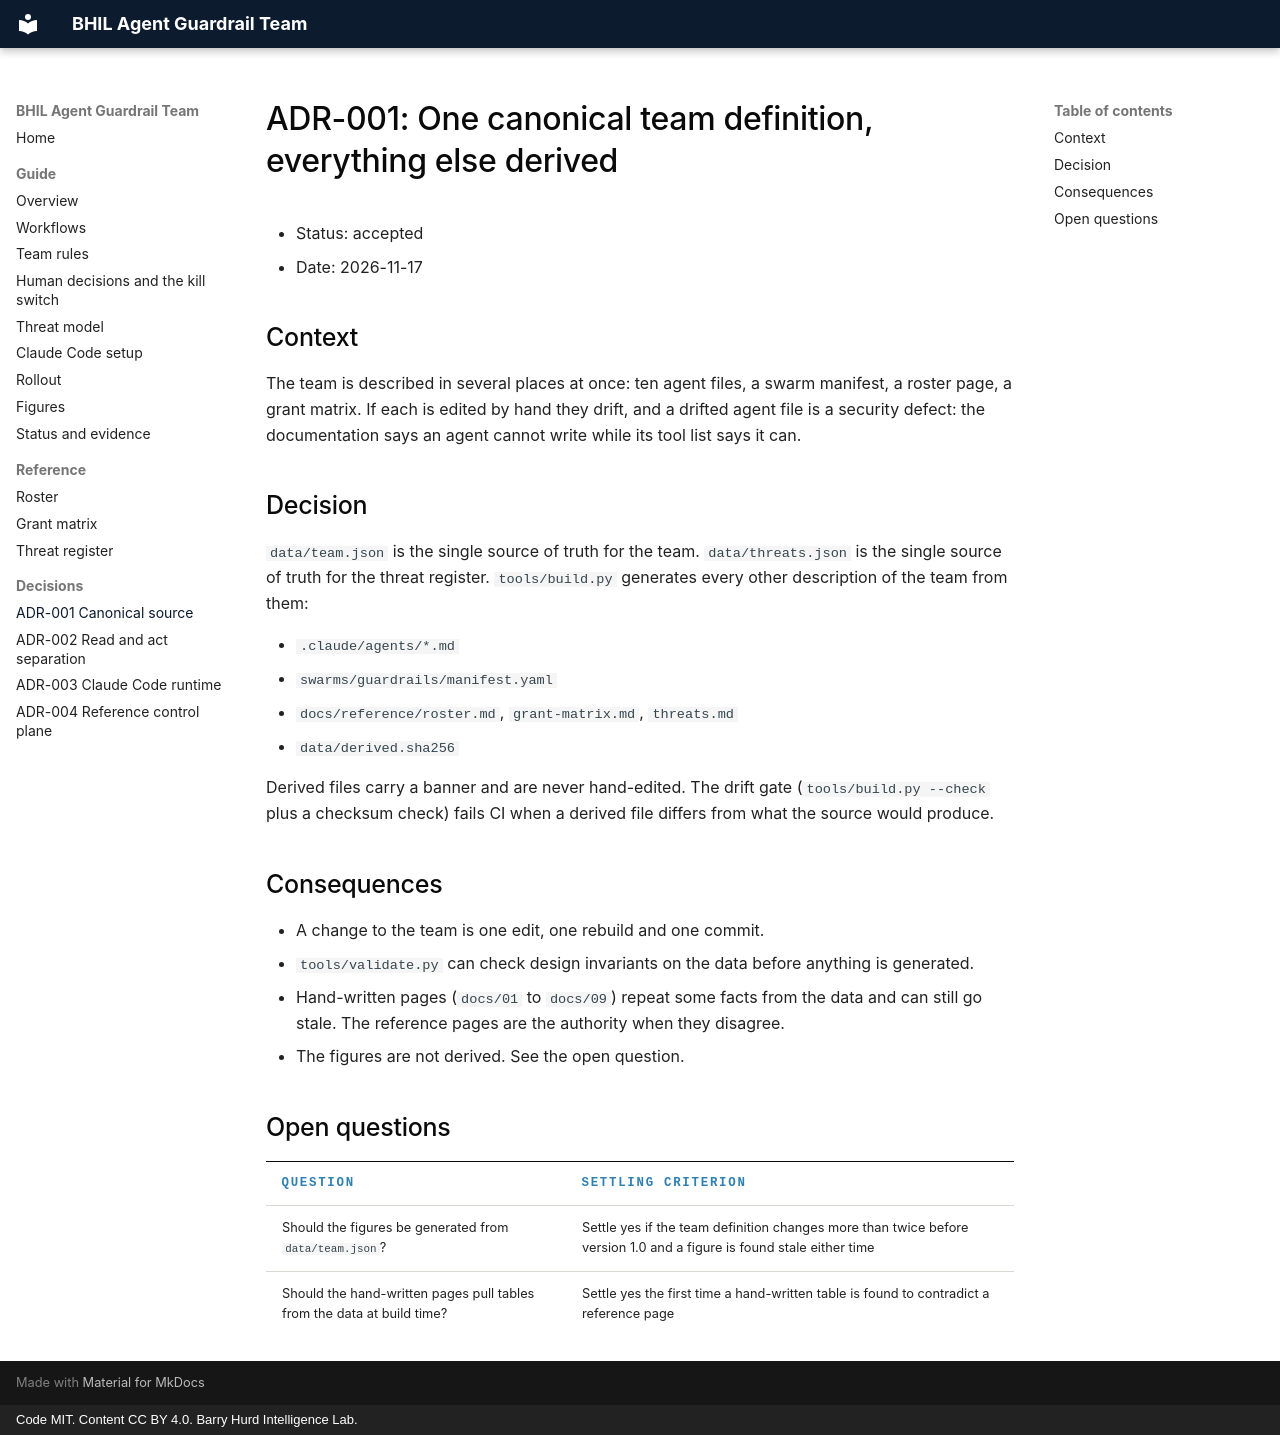

repository: PolymathWizard/BHIL-Agent-Guardrail-Team · page: adr/ADR-001-canonical-source/index.html · generator: mkdocs · copyright: Code MIT. Content CC BY 4.0. Barry Hurd Intelligence Lab.

# ADR-001: One canonical team definition, everything else derived

- Status: accepted
- Date: 2026-11-17

## Context

The team is described in several places at once: ten agent files, a swarm manifest, a roster page, a grant matrix. If each is edited by hand they drift, and a drifted agent file is a security defect: the documentation says an agent cannot write while its tool list says it can.

## Decision

`data/team.json` is the single source of truth for the team. `data/threats.json` is the single source of truth for the threat register. `tools/build.py` generates every other description of the team from them:

- `.claude/agents/*.md`
- `swarms/guardrails/manifest.yaml`
- `docs/reference/roster.md`, `grant-matrix.md`, `threats.md`
- `data/derived.sha256`

Derived files carry a banner and are never hand-edited. The drift gate (`tools/build.py --check` plus a checksum check) fails CI when a derived file differs from what the source would produce.

## Consequences

- A change to the team is one edit, one rebuild and one commit.
- `tools/validate.py` can check design invariants on the data before anything is generated.
- Hand-written pages (`docs/01` to `docs/09`) repeat some facts from the data and can still go stale. The reference pages are the authority when they disagree.
- The figures are not derived. See the open question.

## Open questions

| Question | Settling criterion |
| --- | --- |
| Should the figures be generated from `data/team.json`? | Settle yes if the team definition changes more than twice before version 1.0 and a figure is found stale either time |
| Should the hand-written pages pull tables from the data at build time? | Settle yes the first time a hand-written table is found to contradict a reference page |
